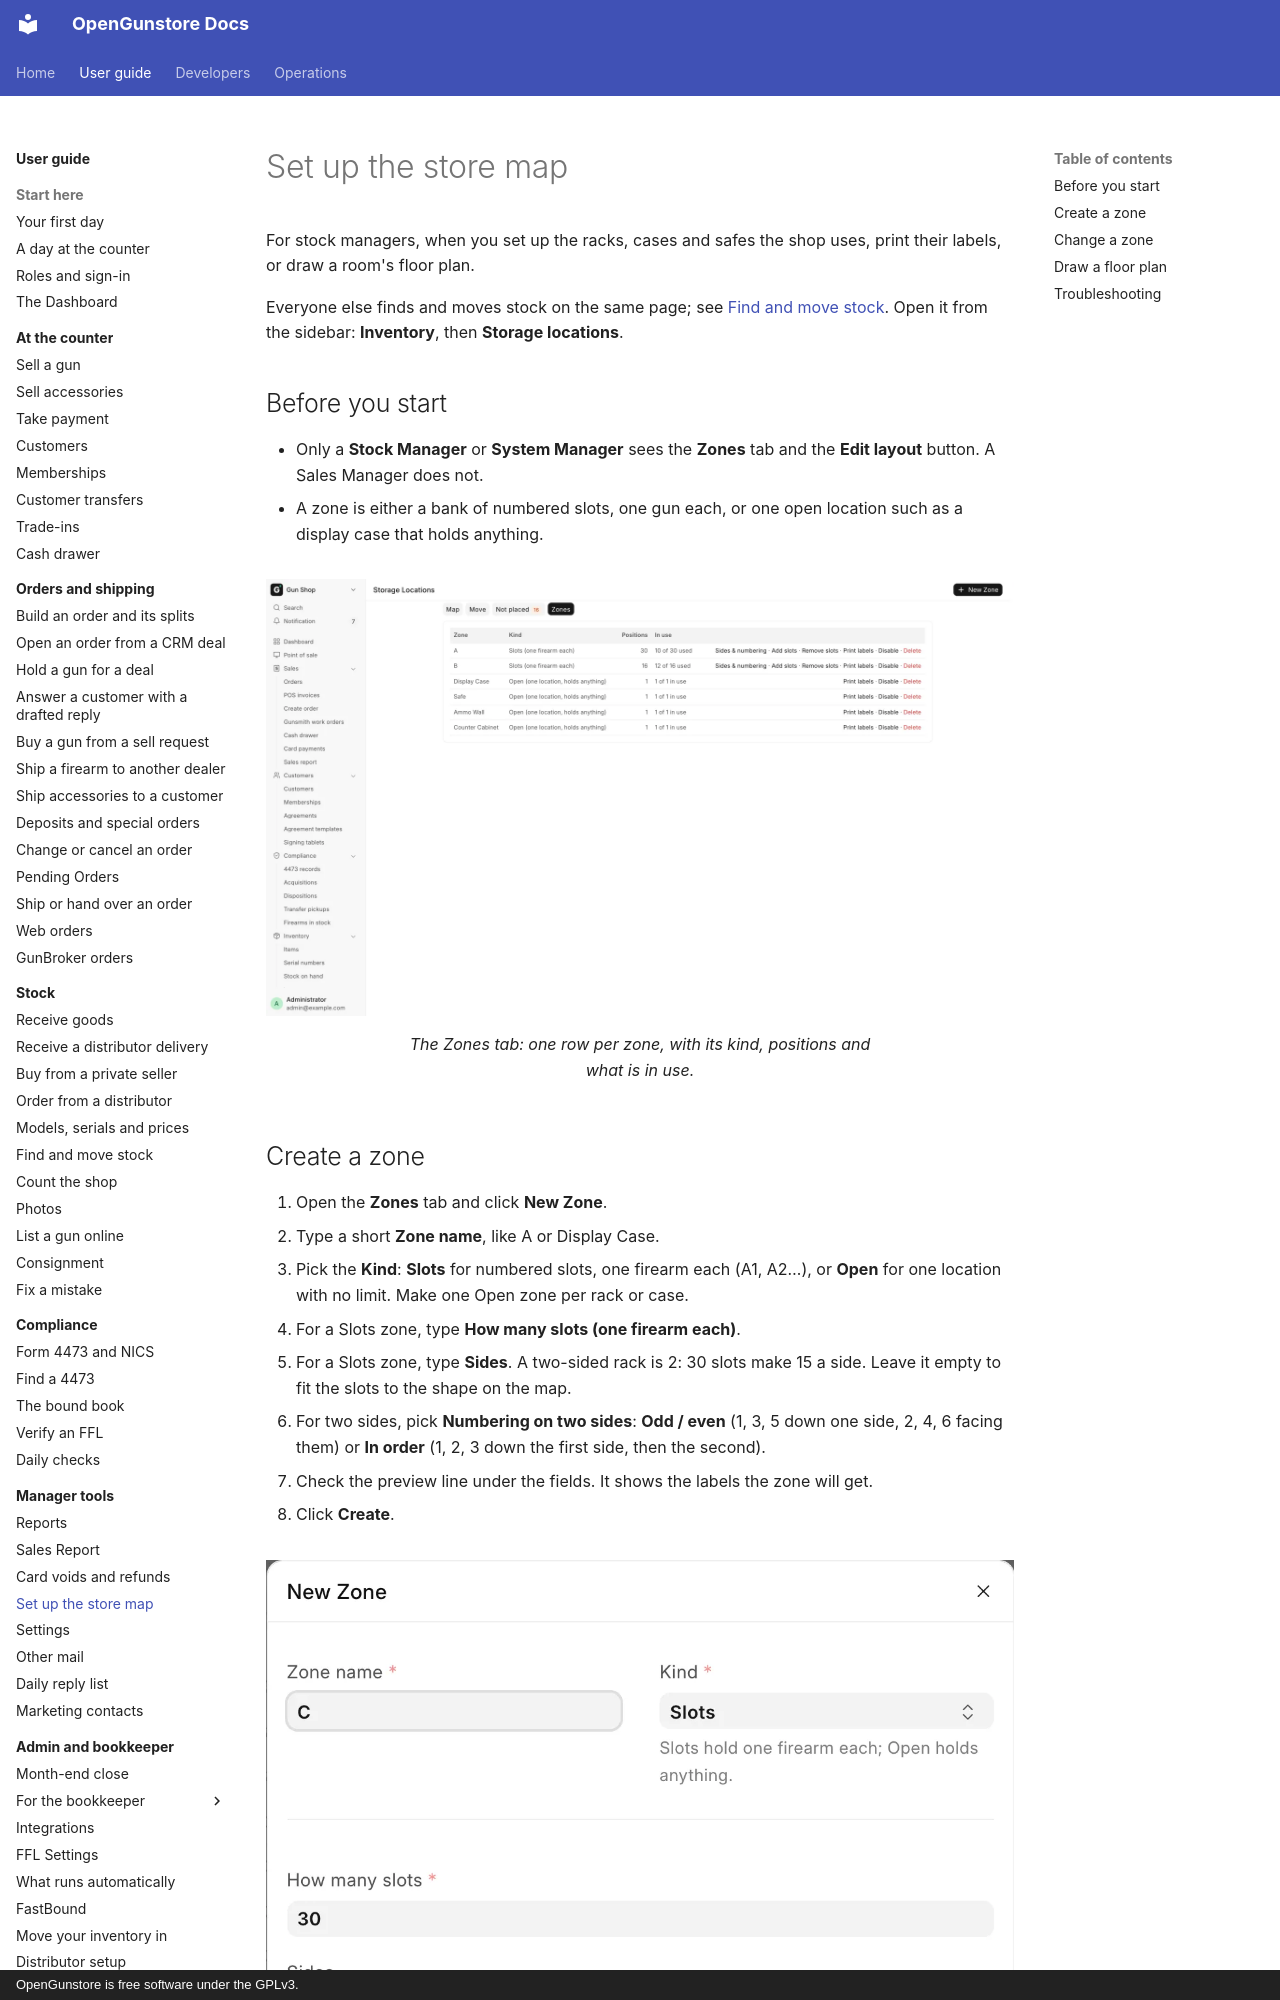

repository: Old-Steel-Arsenal/opengunstore · page: guide/manager/store-map/index.html · generator: mkdocs · copyright: OpenGunstore is free software under the GPLv3.

# Set up the store map

For stock managers, when you set up the racks, cases and safes the shop uses, print their labels, or draw a room's floor plan.

Everyone else finds and moves stock on the same page; see [Find and move stock](../stock/find-and-move.md). Open it from the sidebar: **Inventory**, then **Storage locations**.

## Before you start

- Only a **Stock Manager** or **System Manager** sees the **Zones** tab and the **Edit layout** button. A Sales Manager does not.
- A zone is either a bank of numbered slots, one gun each, or one open location such as a display case that holds anything.

<figure markdown>
![The Zones tab](../screenshots/page-storage-map-zones.webp){ .screenshot }
<figcaption>The Zones tab: one row per zone, with its kind, positions and what is in use.</figcaption>
</figure>

## Create a zone

1. Open the **Zones** tab and click **New Zone**.
2. Type a short **Zone name**, like A or Display Case.
3. Pick the **Kind**: **Slots** for numbered slots, one firearm each (A1, A2…), or **Open** for one location with no limit. Make one Open zone per rack or case.
4. For a Slots zone, type **How many slots (one firearm each)**.
5. For a Slots zone, type **Sides**. A two-sided rack is 2: 30 slots make 15 a side. Leave it empty to fit the slots to the shape on the map.
6. For two sides, pick **Numbering on two sides**: **Odd / even** (1, 3, 5 down one side, 2, 4, 6 facing them) or **In order** (1, 2, 3 down the first side, then the second).
7. Check the preview line under the fields. It shows the labels the zone will get.
8. Click **Create**.

<figure markdown>
![The New Zone window with its label preview](../screenshots/dialog-new-zone.webp){ .screenshot }
<figcaption>The New Zone window. The preview shows each side's labels before you create the zone.</figcaption>
</figure>
